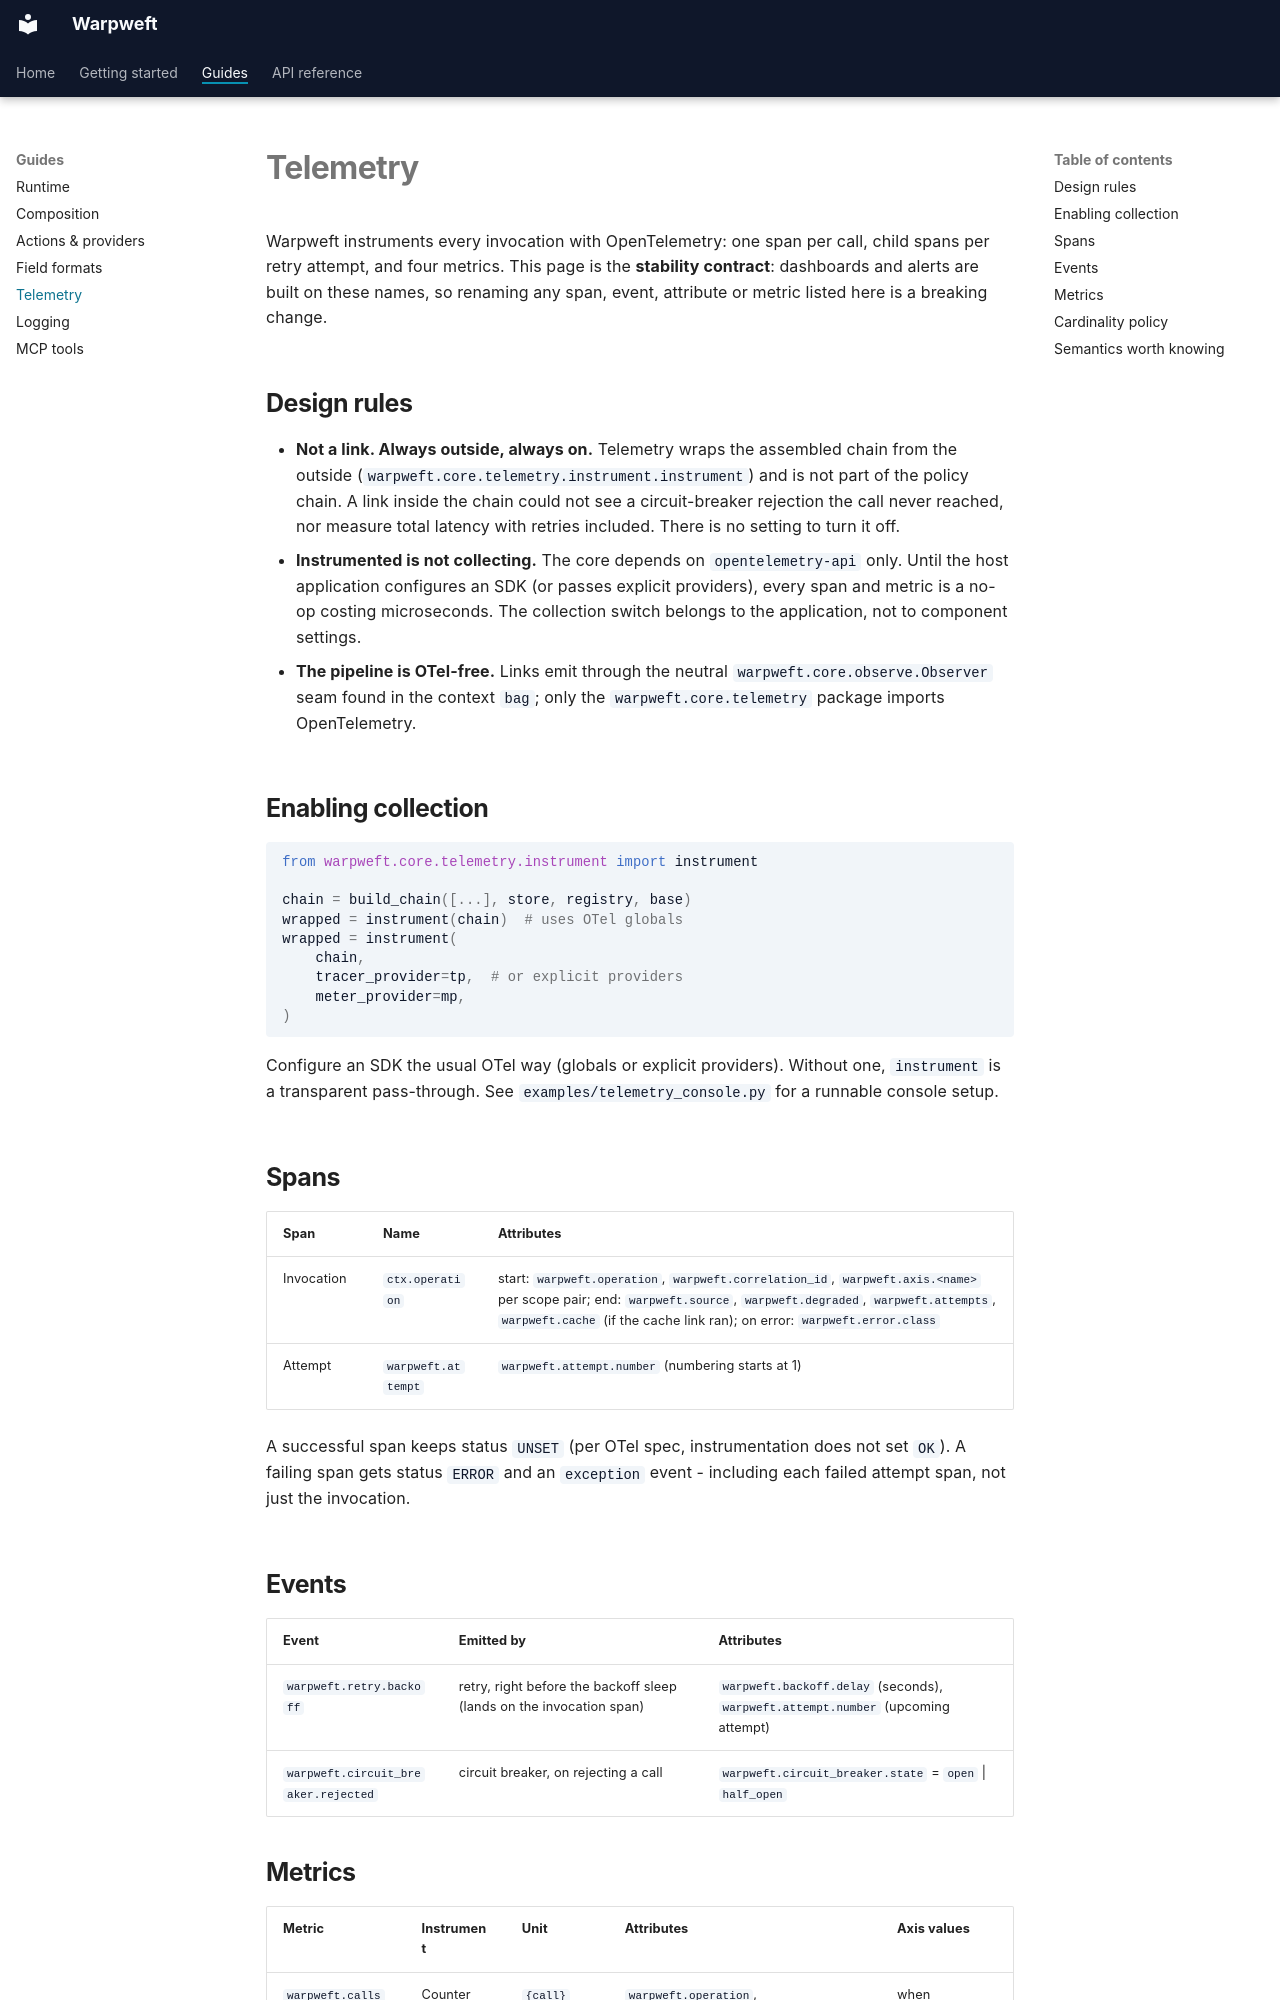

repository: allcupsnotinprivate/halyard · page: telemetry/index.html · generator: mkdocs

# Telemetry

Warpweft instruments every invocation with OpenTelemetry: one span per call,
child spans per retry attempt, and four metrics. This page is the **stability
contract**: dashboards and alerts are built on these names, so renaming any
span, event, attribute or metric listed here is a breaking change.

## Design rules

- **Not a link. Always outside, always on.** Telemetry wraps the assembled
  chain from the outside (`warpweft.core.telemetry.instrument.instrument`) and
  is not part of the policy chain. A link inside the chain could not see a
  circuit-breaker rejection the call never reached, nor measure total latency
  with retries included. There is no setting to turn it off.
- **Instrumented is not collecting.** The core depends on `opentelemetry-api`
  only. Until the host application configures an SDK (or passes explicit
  providers), every span and metric is a no-op costing microseconds. The
  collection switch belongs to the application, not to component settings.
- **The pipeline is OTel-free.** Links emit through the neutral
  `warpweft.core.observe.Observer` seam found in the context `bag`; only the
  `warpweft.core.telemetry` package imports OpenTelemetry.

## Enabling collection

```python
from warpweft.core.telemetry.instrument import instrument

chain = build_chain([...], store, registry, base)
wrapped = instrument(chain)  # uses OTel globals
wrapped = instrument(
    chain,
    tracer_provider=tp,  # or explicit providers
    meter_provider=mp,
)
```

Configure an SDK the usual OTel way (globals or explicit providers). Without
one, `instrument` is a transparent pass-through. See
`examples/telemetry_console.py` for a runnable console setup.

## Spans

| Span | Name | Attributes |
|---|---|---|
| Invocation | `ctx.operation` | start: `warpweft.operation`, `warpweft.correlation_id`, `warpweft.axis.<name>` per scope pair; end: `warpweft.source`, `warpweft.degraded`, `warpweft.attempts`, `warpweft.cache` (if the cache link ran); on error: `warpweft.error.class` |
| Attempt | `warpweft.attempt` | `warpweft.attempt.number` (numbering starts at 1) |

A successful span keeps status `UNSET` (per OTel spec, instrumentation does
not set `OK`). A failing span gets status `ERROR` and an `exception` event -
including each failed attempt span, not just the invocation.

## Events

| Event | Emitted by | Attributes |
|---|---|---|
| `warpweft.retry.backoff` | retry, right before the backoff sleep (lands on the invocation span) | `warpweft.backoff.delay` (seconds), `warpweft.attempt.number` (upcoming attempt) |
| `warpweft.circuit_breaker.rejected` | circuit breaker, on rejecting a call | `warpweft.circuit_breaker.state` = `open` \| `half_open` |
